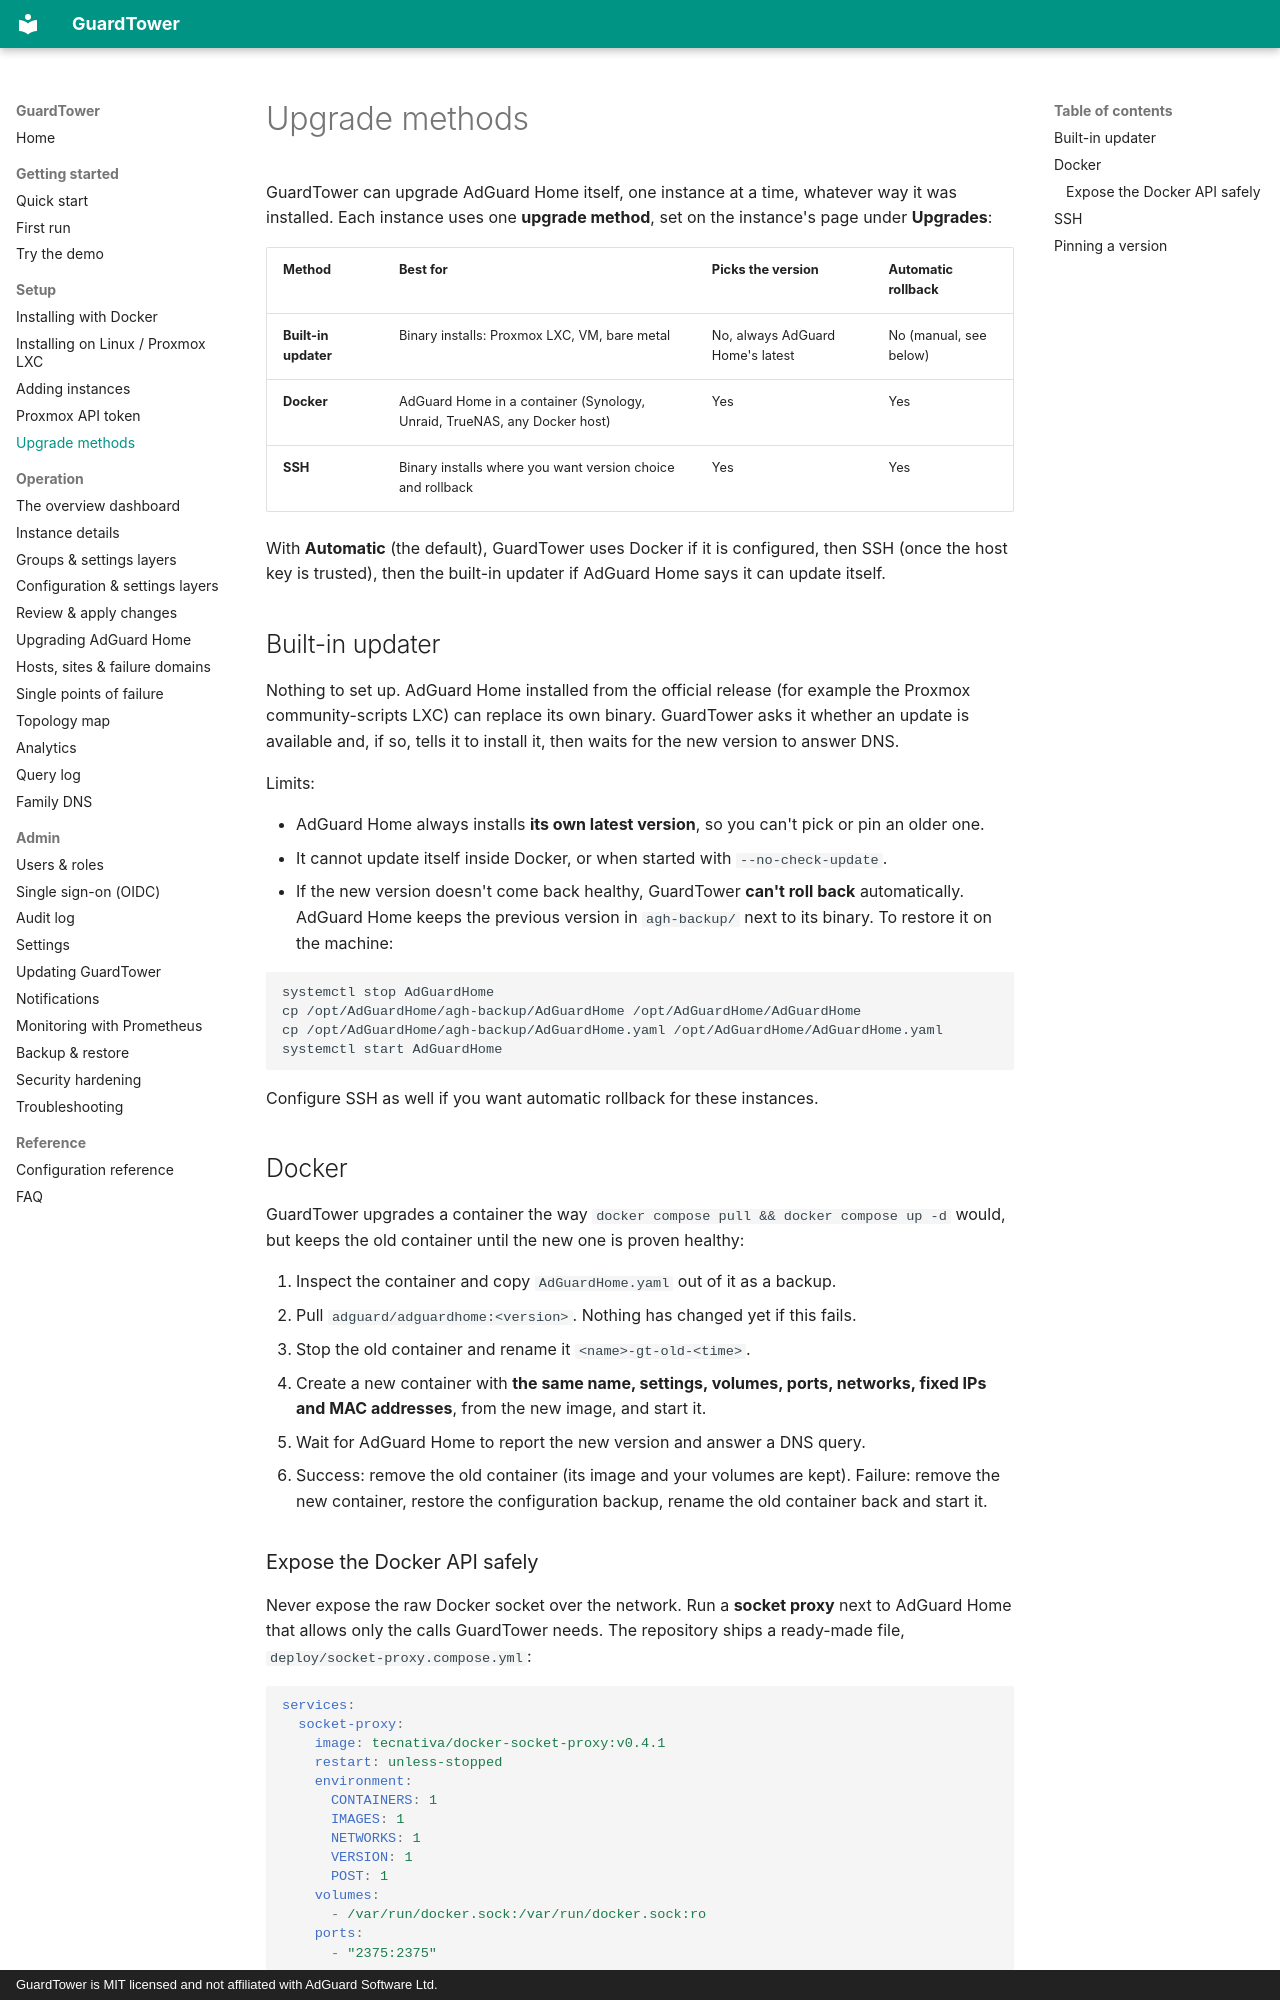

repository: hurseyc/GuardTower · page: setup/upgrade-methods/index.html · generator: mkdocs · copyright: GuardTower is MIT licensed and not affiliated with AdGuard Software Ltd.

---
title: Upgrade methods
section: Setup
order: 25
summary: Let GuardTower upgrade AdGuard Home on Proxmox LXCs, VMs, bare metal and Docker.
---

# Upgrade methods

GuardTower can upgrade AdGuard Home itself, one instance at a time, whatever way it was installed. Each instance uses one **upgrade method**, set on the instance's page under **Upgrades**:

| Method | Best for | Picks the version | Automatic rollback |
|---|---|---|---|
| **Built-in updater** | Binary installs: Proxmox LXC, VM, bare metal | No, always AdGuard Home's latest | No (manual, see below) |
| **Docker** | AdGuard Home in a container (Synology, Unraid, TrueNAS, any Docker host) | Yes | Yes |
| **SSH** | Binary installs where you want version choice and rollback | Yes | Yes |

With **Automatic** (the default), GuardTower uses Docker if it is configured, then SSH (once the host key is trusted), then the built-in updater if AdGuard Home says it can update itself.

## Built-in updater

Nothing to set up. AdGuard Home installed from the official release (for example the Proxmox community-scripts LXC) can replace its own binary. GuardTower asks it whether an update is available and, if so, tells it to install it, then waits for the new version to answer DNS.

Limits:

- AdGuard Home always installs **its own latest version**, so you can't pick or pin an older one.
- It cannot update itself inside Docker, or when started with `--no-check-update`.
- If the new version doesn't come back healthy, GuardTower **can't roll back** automatically. AdGuard Home keeps the previous version in `agh-backup/` next to its binary. To restore it on the machine:

```bash
systemctl stop AdGuardHome
cp /opt/AdGuardHome/agh-backup/AdGuardHome /opt/AdGuardHome/AdGuardHome
cp /opt/AdGuardHome/agh-backup/AdGuardHome.yaml /opt/AdGuardHome/AdGuardHome.yaml
systemctl start AdGuardHome
```

Configure SSH as well if you want automatic rollback for these instances.

## Docker

GuardTower upgrades a container the way `docker compose pull && docker compose up -d` would, but keeps the old container until the new one is proven healthy:

1. Inspect the container and copy `AdGuardHome.yaml` out of it as a backup.
2. Pull `adguard/adguardhome:<version>`. Nothing has changed yet if this fails.
3. Stop the old container and rename it `<name>-gt-old-<time>`.
4. Create a new container with **the same name, settings, volumes, ports, networks, fixed IPs and MAC addresses**, from the new image, and start it.
5. Wait for AdGuard Home to report the new version and answer a DNS query.
6. Success: remove the old container (its image and your volumes are kept). Failure: remove the new container, restore the configuration backup, rename the old container back and start it.
